The GitHub repository CataAlTreilea/Drone_Rail_Detection contains a labelled image folder "Dataset" with 2 categories: drone, rails. Examples follow, each with its label.

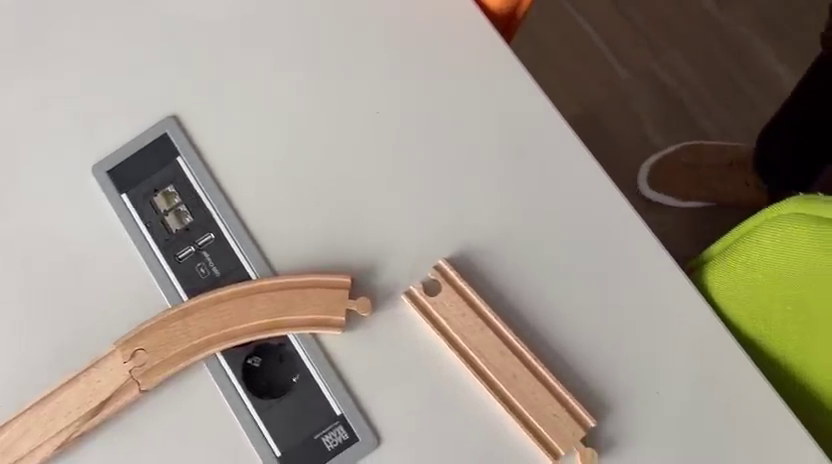
Label: rails

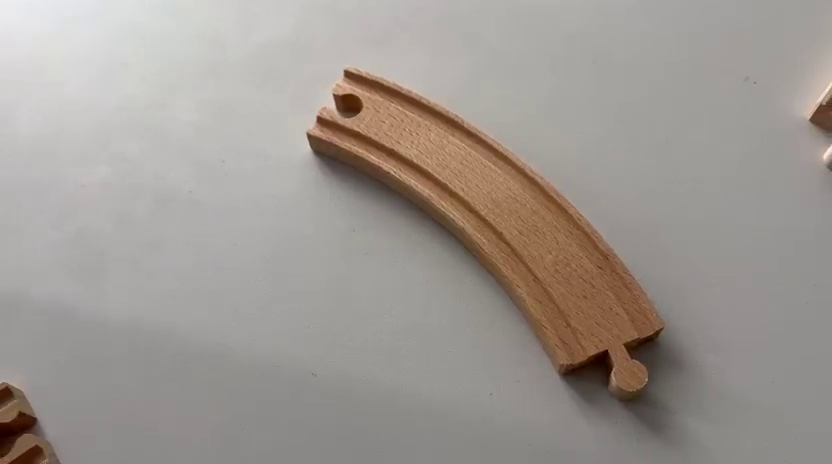
Label: rails

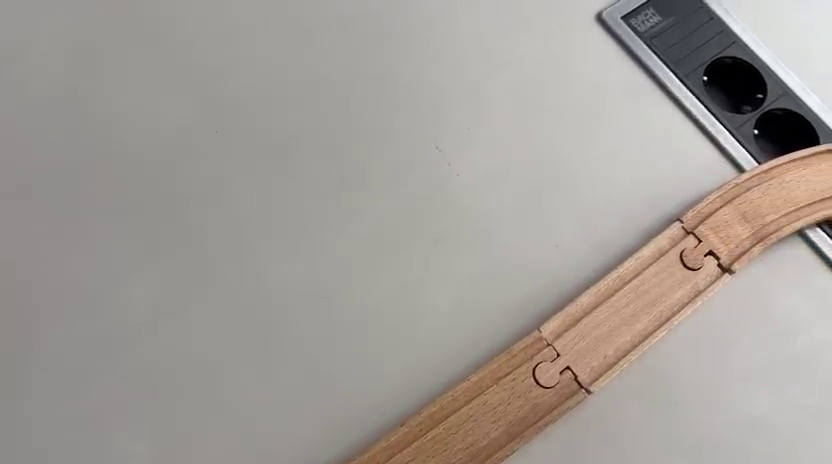
Label: rails

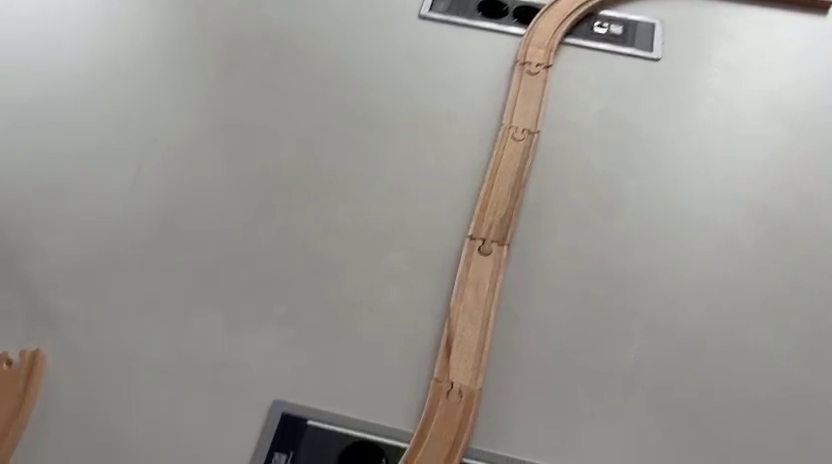
Label: rails

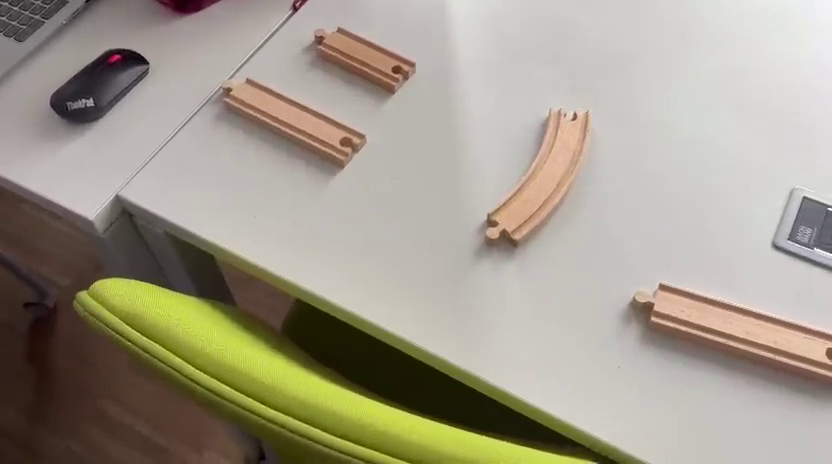
Label: rails

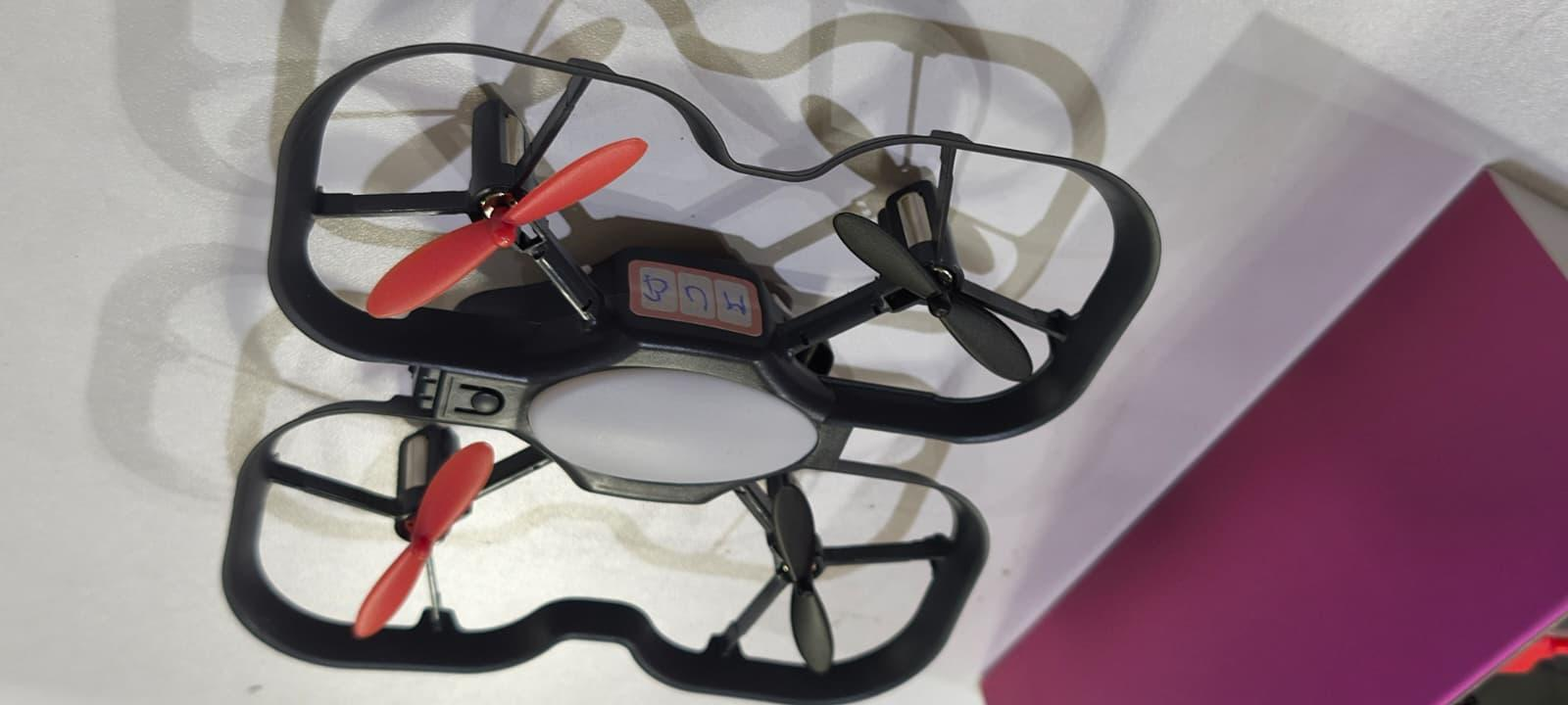
Label: drone
